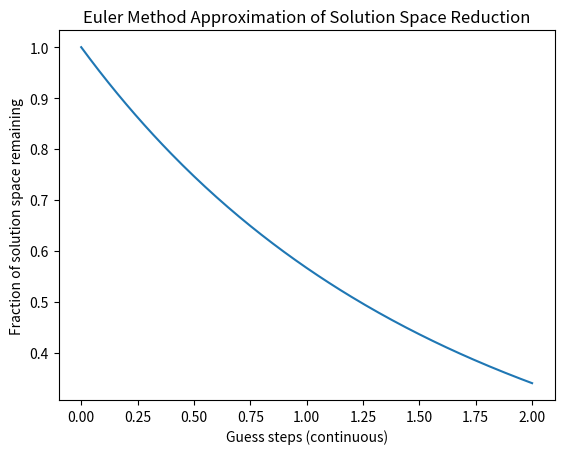

Recreate this plot in Python.
import numpy as np
import matplotlib.pyplot as plt

def dy_dx(y, k, alpha):
    return -k * y**alpha

def euler_method(y0, k, alpha, dx, steps):
    y = np.zeros(steps+1)
    x = np.zeros(steps+1)
    y[0] = y0
    for i in range(steps):
        y[i+1] = y[i] + dx * dy_dx(y[i], k, alpha)
        x[i+1] = x[i] + dx
    return x, y

if __name__ == "__main__":
    x, y = euler_method(1.0, 0.6, 1.2, 0.01, 200)
    plt.plot(x, y)
    plt.xlabel("Guess steps (continuous)")
    plt.ylabel("Fraction of solution space remaining")
    plt.title("Euler Method Approximation of Solution Space Reduction")
    plt.show()
